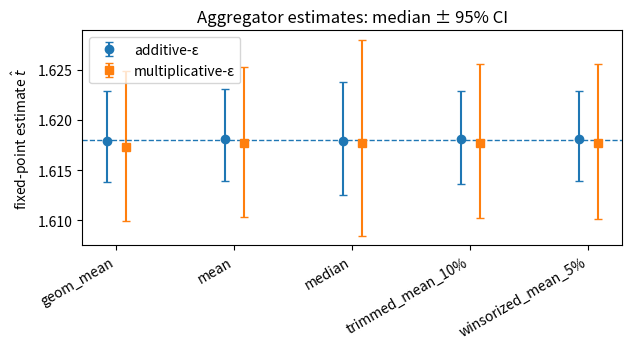
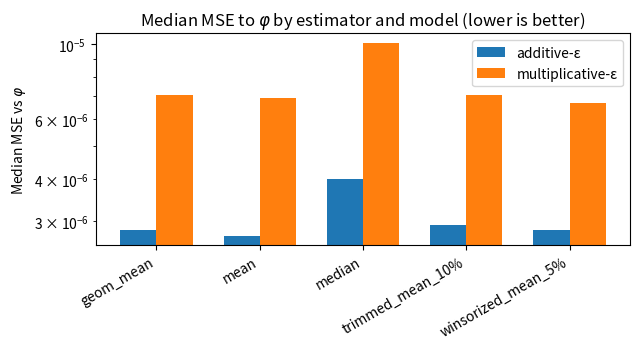

Source code (Python) for these figures, in order:
#!/usr/bin/env python3
# -*- coding: utf-8 -*-

"""
Generate figs for the GEC paper, consistent with Table VI:
  Fig. 1: Estimated fixed points (median ± 95% bootstrap CI) across estimators
          for two models: additive-epsilon and multiplicative-epsilon.
  Fig. 2: Median MSE to phi (log scale) by estimator and model.

Outputs:
  - fig1_aggregator_means_ci.pdf
  - fig2_mse_vs_phi.pdf
"""

import math
import numpy as np
import matplotlib.pyplot as plt
from pathlib import Path

# ------------------ Shared simulation config ------------------
phi = (1 + 5**0.5) / 2
k = 1.0  # symmetric case

# Domain noise scales (matched to make_table_vi.py magnitudes, but we just
# use one representative sigma per figure for clarity)
SIGMA = 0.03   # global noise scale used to build the figure panels

B = 600        # bootstrap replicates
n = 80         # draws per replicate
seed = 123     # figure seed (separate from table seed for independence)
rng = np.random.default_rng(seed)

# ------------------ Fixed-point models ------------------
def t_from_eps_additive(eps, k=1.0):
    """
    Additive perturbation to the metallic-mean relation:
    t = k + 1/t + eps  -> positive root of t^2 - (k+eps) t - 1 = 0
    """
    a = k + eps
    return 0.5 * (a + np.sqrt(a * a + 4.0))

def t_from_eps_multiplicative(eps, k=1.0):
    """
    Multiplicative perturbation around the symmetric map:
    t = (k + 1/t) * (1 + eps)
    Empirically solve for t by fixed-point iteration (converges quickly).
    """
    t = np.full_like(eps, phi, dtype=float)  # good initializer
    for _ in range(25):
        t = (k + 1.0 / np.clip(t, 1e-12, None)) * (1.0 + eps)
    return t

# ------------------ Robust aggregators ------------------
def gmean(x):
    x = np.asarray(x, dtype=float)
    return float(np.exp(np.mean(np.log(np.clip(x, 1e-12, None)))))

def trimmed_mean(x, proportion_to_cut=0.10):
    x = np.sort(np.asarray(x, dtype=float))
    n = len(x)
    k = int(np.floor(proportion_to_cut * n))
    if n - 2 * k <= 0:
        return float(np.mean(x))
    return float(np.mean(x[k:n - k]))

def winsorized_mean(x, proportion=0.05):
    x = np.sort(np.asarray(x, dtype=float))
    n = len(x)
    k = int(np.floor(proportion * n))
    lo = x[k]
    hi = x[-k - 1] if k > 0 else x[-1]
    xw = np.clip(x, lo, hi)
    return float(np.mean(xw))

ESTIMATORS = {
    "geom_mean": gmean,
    "mean":      lambda x: float(np.mean(x)),
    "median":    lambda x: float(np.median(x)),
    "trimmed":   lambda x: trimmed_mean(x, 0.10),
    "winsor":    lambda x: winsorized_mean(x, 0.05),
}

ESTIMATOR_LABELS = {
    "geom_mean": "geom_mean",
    "mean":      "mean",
    "median":    "median",
    "trimmed":   "trimmed_mean_10%",
    "winsor":    "winsorized_mean_5%",
}

# ------------------ Bootstrap helpers ------------------
def bootstrap_estimates(model_fn, sigma, B, n):
    """
    Returns:
      est_map: dict(estimator -> array[B] of bootstrap point estimates t_hat)
    """
    out = {name: [] for name in ESTIMATORS}
    for _ in range(B):
        eps = rng.normal(0.0, sigma, size=n)
        t = model_fn(eps, k=k)
        for name, est in ESTIMATORS.items():
            out[name].append(est(t))
    for name in out:
        out[name] = np.asarray(out[name], dtype=float)
    return out

def ci_low_high(arr, alpha=0.05):
    lo = np.quantile(arr, alpha/2.0)
    hi = np.quantile(arr, 1.0 - alpha/2.0)
    return lo, hi

# ------------------ Compute fig data ------------------
add_est = bootstrap_estimates(t_from_eps_additive, SIGMA, B, n)
mul_est = bootstrap_estimates(t_from_eps_multiplicative, SIGMA, B, n)

# Fig 1 data: medians and 95% CIs for each estimator, both models
fig1_estimators = ["geom_mean", "mean", "median", "trimmed", "winsor"]

add_median = [np.median(add_est[e]) for e in fig1_estimators]
add_lohi   = [ci_low_high(add_est[e]) for e in fig1_estimators]

mul_median = [np.median(mul_est[e]) for e in fig1_estimators]
mul_lohi   = [ci_low_high(mul_est[e]) for e in fig1_estimators]

# Fig 2 data: median MSE vs phi (log scale)
def mse_to_phi(samples):
    return np.median((samples - phi) ** 2)

add_mse = [mse_to_phi(add_est[e]) for e in fig1_estimators]
mul_mse = [mse_to_phi(mul_est[e]) for e in fig1_estimators]

# ------------------ Plot: Fig 1 ------------------
x = np.arange(len(fig1_estimators))

# additive
add_err_lo = [med - lo for med, (lo, hi) in zip(add_median, add_lohi)]
add_err_hi = [hi - med for med, (lo, hi) in zip(add_median, add_lohi)]

# multiplicative
mul_err_lo = [med - lo for med, (lo, hi) in zip(mul_median, mul_lohi)]
mul_err_hi = [hi - med for med, (lo, hi) in zip(mul_median, mul_lohi)]

plt.figure(figsize=(6.5, 3.6))
# We draw two errorbar series; no explicit colors/styles (per your constraints)
plt.errorbar(x - 0.08, add_median, yerr=[add_err_lo, add_err_hi],
             fmt='o', capsize=3, label="additive-ε")
plt.errorbar(x + 0.08, mul_median, yerr=[mul_err_lo, mul_err_hi],
             fmt='s', capsize=3, label="multiplicative-ε")

plt.axhline(phi, linestyle='--', linewidth=1)  # dashed φ reference
plt.xticks(x, [ESTIMATOR_LABELS[e] for e in fig1_estimators], rotation=30, ha='right')
plt.ylabel("fixed-point estimate $\\hat t$")
plt.title("Aggregator estimates: median ± 95% CI")
plt.legend()
plt.tight_layout()
plt.savefig("fig1_aggregator_means_ci.pdf")
plt.close()

# ------------------ Plot: Fig 2 ------------------
plt.figure(figsize=(6.5, 3.6))
width = 0.35
plt.bar(x - width/2, add_mse, width=width, label="additive-ε")
plt.bar(x + width/2, mul_mse, width=width, label="multiplicative-ε")
plt.yscale('log')
plt.xticks(x, [ESTIMATOR_LABELS[e] for e in fig1_estimators], rotation=30, ha='right')
plt.ylabel("Median MSE vs $\\varphi$")
plt.title("Median MSE to $\\varphi$ by estimator and model (lower is better)")
plt.legend()
plt.tight_layout()
plt.savefig("fig2_mse_vs_phi.pdf")
plt.close()

print("Wrote: fig1_aggregator_means_ci.pdf, fig2_mse_vs_phi.pdf")
